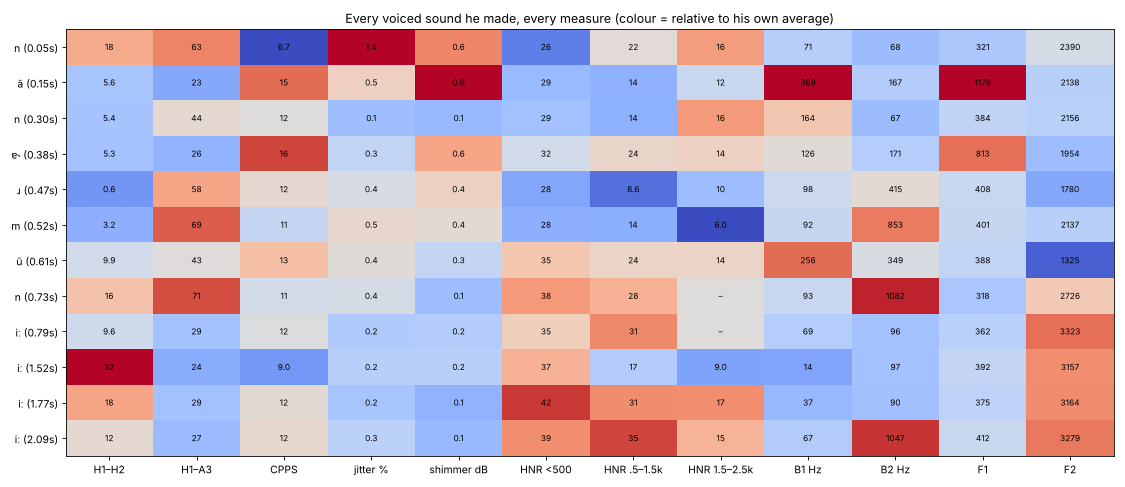

The file beside this chart, header and first rows:
sound, start, ms, stressed, F1, B1, F2, B2, F3, B3, F4, B4, f0, H1H2, H1A1, H1A3, A1P0, jitter_pct, shimmer_dB, CPPS, HNR_0_500, HNR_500_1500, HNR_1500_2500, HNR_2500_3500
n, 0.05, 105, True, 321.4, 70.73, 2390, 68.32, 4337, 1370, 5932, 638.8, 276.4, 18.13, 0.0, 63.31, 0.0, 1.42, 0.6269, 6.728, 25.51, 22.44, 16.13, 15.89
ã, 0.155, 145, True, 1178, 369.3, 2138, 166.9, 3679, 431.9, 4824, 1634, 216.1, 5.609, 3.686, 22.63, -3.686, 0.4984, 0.934, 14.96, 28.82, 14.17, 11.96, 6.927
n, 0.3, 75, False, 383.9, 164.3, 2156, 66.58, 3689, 418.4, 6296, 1607, 215.2, 5.384, 5.384, 44.1, -5.384, 0.1486, 0.1302, 11.83, 29.39, 14.11, 16.26, 12.62
ɐ˞, 0.375, 95, False, 813.2, 125.9, 1954, 171.2, 3082, 719.3, 4342, 99.33, 216.5, 5.329, 0.08421, 25.55, -0.08421, 0.2869, 0.5509, 15.61, 32.26, 23.58, 13.84, 10.24
ɹ, 0.47, 50, False, 408.4, 97.73, 1780, 414.6, 3544, 2478, 4989, 1992, 213.3, 0.6402, 0.6402, 57.64, -0.6402, 0.3713, 0.4101, 12.1, 27.56, 8.596, 10.15, 10.8
m, 0.52, 90, True, 401.3, 91.65, 2137, 853.5, 4590, 1684, 6428, 1329, 219.8, 3.161, 3.161, 69.08, -3.161, 0.4639, 0.3664, 11.07, 28.11, 13.76, 5.963, 12.76
ũ, 0.61, 120, True, 388.1, 256.2, 1325, 348.6, 3914, 356.8, 4871, 79.97, 267.5, 9.926, 0.0, 42.54, 0.0, 0.4219, 0.2587, 13.1, 35.38, 23.66, 13.7, 13.89
n, 0.73, 60, False, 317.6, 93.08, 2726, 1082, 4760, 1338, 6028, 2397, 264.7, 15.73, 0.0, 70.85, 0.0, 0.3689, 0.1496, 11.5, 37.98, 27.78, nan, nan
iː, 0.79, 200, False, 361.7, 68.74, 3323, 96.2, 4119, 464.3, 4963, 233.1, 263.5, 9.644, 0.0, 29.06, 0.0, 0.2084, 0.2086, 11.77, 34.71, 31.16, nan, 16.01
ɕ, 1.02, 90, False, 3047, 840.9, 4126, 360.8, 4699, 760.4, 7164, 904.7, nan, , , , , , , , , , , 
p, 1.455, 70, True, 2415, 132.6, 2816, 628.5, 4572, 719.7, 6143, 1511, 346.7, , , , , , , , , , , 
iː, 1.52, 80, True, 392.3, 13.67, 3157, 96.79, 3690, 340.3, 4968, 183.6, 389.1, 31.78, 0.0, 23.57, 0.0, 0.2427, 0.2255, 9.012, 36.7, 17.31, 9.035, 13.61
tʰ, 1.712, 60, True, 2847, 331.2, 3826, 660.9, 4989, 543.7, 5895, 625.1, nan, , , , , , , , , , , 
iː, 1.77, 130, True, 375.2, 36.66, 3164, 90.22, 4015, 1120, 4910, 263.5, 349.9, 18.47, 0.0, 28.82, 0.0, 0.1804, 0.1136, 12.03, 41.87, 30.88, 16.65, 16.84
tʰ, 2.04, 40, True, 2747, 444.6, 3893, 638.4, 5188, 266.4, 6044, 862.9, nan, , , , , , , , , , , 
iː, 2.09, 210, True, 411.8, 66.8, 3279, 1047, 3547, 926.7, 4803, 223.8, 330.5, 12.25, 0.0, 26.96, 0.0, 0.2534, 0.1348, 12.15, 38.54, 35.33, 15.32, 15.4
